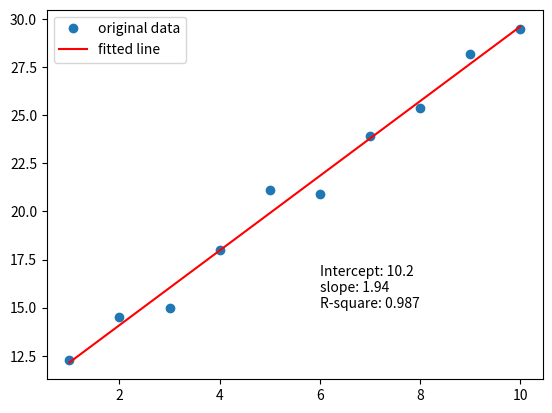

Recreate this plot in Python.
# https://pythonhealthcare.org/2018/04/12/47-linear-regression-with-scipy-stats/

import numpy as np
import matplotlib.pyplot as plt
from scipy import stats

# Set up x any arrays

x=np.array([1,2,3,4,5,6,7,8,9,10])
y=np.array([2.3,4.5,5.0,8,11.1,10.9,13.9,15.4,18.2,19.5])
y=y+10

# scipy linear regression

gradient, intercept, r_value, p_value, std_err = stats.linregress(x,y)

# Calculated fitted y

y_fit=intercept + (x*gradient)

# Plot data

plt.plot(x, y, 'o', label='original data')
plt.plot(x, y_fit, 'r', label='fitted line')

# Add text box and legend

text='Intercept: %.1f\nslope: %.2f\nR-square: %.3f' %(intercept,gradient,r_value**2)
plt.text(6,15,text)
plt.legend()

# Display plot

plt.show() 